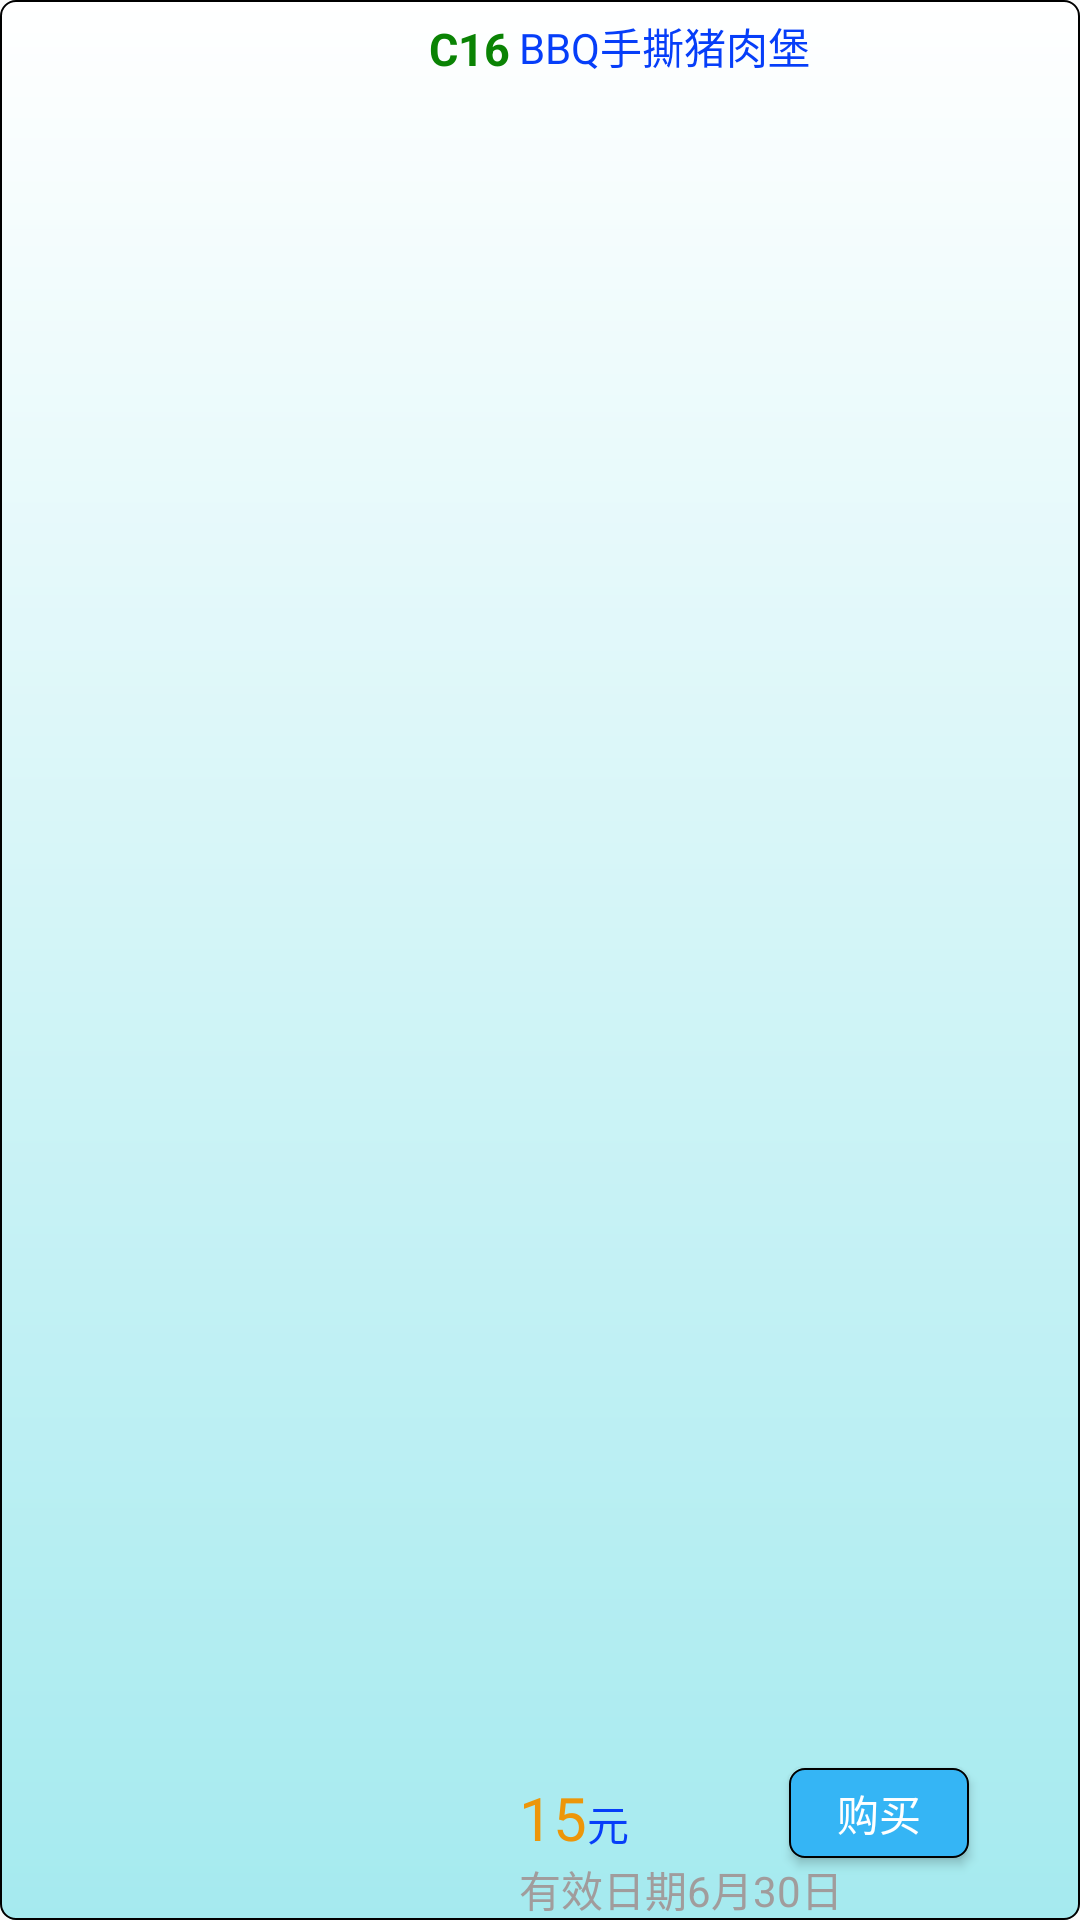

Produce the Android XML layout that renders to this screen, including the resource entries it uses.
<!-- AndroidManifest.xml: application theme AppTheme -->
<!-- res/layout/card_view.xml -->
<?xml version="1.0" encoding="utf-8"?>
<RelativeLayout xmlns:android="http://schemas.android.com/apk/res/android"
    android:layout_width="match_parent"
    android:layout_height="150dp"
    android:weightSum="1"
    android:id="@+id/mian_card_layout"
    android:background="@drawable/kfc_card_gradient"
    android:layout_marginLeft="3dp"
    android:layout_marginRight="3dp">

    <ImageView
        android:id="@+id/card_imageView"
        android:layout_width="140dp"
        android:layout_height="match_parent"
        android:layout_marginLeft="3dp"
        android:layout_marginTop="1dp"
        android:layout_marginBottom="1dp"
       />

    <TextView
        android:id="@+id/no_textView"
        android:layout_width="30dp"
        android:layout_height="wrap_content"
        android:text="C16"
        android:textColor="#0a8304"
        android:textSize="15sp"
        android:textStyle="bold"
        android:layout_alignTop="@+id/card_imageView"
        android:layout_toRightOf="@+id/card_imageView"
        android:layout_toEndOf="@+id/card_imageView"
        android:layout_marginTop="5dp" />

    <RelativeLayout
        android:layout_width="wrap_content"
        android:layout_height="wrap_content"
        android:layout_toRightOf="@+id/no_textView"
        android:orientation="vertical"
        android:id="@+id/relativeLayout">

        <TextView
            android:id="@+id/content_textView"
            android:layout_width="170dp"
            android:layout_height="wrap_content"
            android:text="BBQ手撕猪肉堡"
            android:textColor="@color/kef_text"
            android:lines="3"
            android:ellipsize="end"
            android:layout_centerVertical="true"
            android:layout_alignParentLeft="true"
            android:layout_alignParentStart="true"
            android:layout_marginTop="10dp"/>


    </RelativeLayout>
    <LinearLayout
        android:layout_width="wrap_content"
        android:layout_height="wrap_content"
        android:layout_above="@+id/date_textView"
        android:layout_alignLeft="@+id/date_textView"
        android:layout_alignStart="@+id/date_textView"
        android:id="@+id/linearLayout">
        <TextView
            android:id="@+id/price_textView"
            android:layout_width="wrap_content"
            android:layout_height="wrap_content"
            android:text="15"
            android:textColor="@color/kef_price"
            android:textSize="20sp"
            android:layout_above="@+id/date_textView"
            android:layout_toRightOf="@+id/no_textView"
            android:layout_toEndOf="@+id/no_textView" />

        <TextView
            android:id="@+id/textView5"
            android:layout_width="wrap_content"
            android:layout_height="wrap_content"
            android:text="元"
            android:textColor="@color/kef_text"
            android:layout_alignBottom="@+id/buy_button"
            android:layout_centerHorizontal="true" />
    </LinearLayout>



    <Button
        android:id="@+id/buy_button"
        android:layout_width="60dp"
        android:layout_height="30dp"
        android:background="@drawable/kfc_buy"
        android:text="购买"
        android:textColor="#fff"
        android:layout_above="@+id/date_textView"
        android:layout_alignRight="@+id/relativeLayout"
        android:layout_alignEnd="@+id/relativeLayout"
        android:layout_marginRight="20dp"
        android:layout_marginEnd="20dp" />
    <TextView
        android:id="@+id/date_textView"
        android:layout_width="126dp"
        android:layout_height="wrap_content"
        android:text="有效日期6月30日"
        android:textColor="@color/kef_date"
        android:layout_alignParentBottom="true"
        android:layout_toRightOf="@+id/no_textView"
        android:layout_alignParentRight="true"
        android:layout_alignParentEnd="true" />


</RelativeLayout>
<!-- resources referenced by this layout -->
<resources>
  <color name="kef_date">#a19c9c</color>
  <color name="kef_price">#ed9609</color>
  <color name="kef_text">#063ef9</color>
  <!-- drawable kfc_buy (drawable) -->
  <?xml version="1.0" encoding="utf-8"?>
  <shape xmlns:android="http://schemas.android.com/apk/res/android">
      <stroke android:color="#000"
          android:width="0.5dp"/>
      <corners android:radius="5dip" />
      <gradient
          android:angle="270"
          android:centerX="0.5"
          android:centerY="0.5"
          android:endColor="#35b5f5"
          android:startColor="#35b5f5"
          android:type="linear" />
  </shape>
  <!-- drawable kfc_card_gradient (drawable) -->
  <?xml version="1.0" encoding="utf-8"?>
  <shape xmlns:android="http://schemas.android.com/apk/res/android">
      <gradient
          android:angle="270"
          android:centerX="0.5"
          android:centerY="0.5"
          android:startColor="#fff"
          android:endColor="#a5eaef"
  
          android:type="linear" />
  
      <stroke android:color="#000"
          android:width="0.5dp"/>
      <corners android:radius="5dip" />
  </shape>
  <style name="AppTheme" parent="Theme.AppCompat.Light.DarkActionBar">
          
          <item name="colorPrimary">@color/colorPrimary</item>
          <item name="colorPrimaryDark">@color/colorPrimaryDark</item>
          <item name="colorAccent">@color/colorAccent</item>
          <item name="android:listDivider">@drawable/kfc_list_divder</item>
      </style>
  <color name="colorPrimary">#3F51B5</color>
  <color name="colorPrimaryDark">#303F9F</color>
  <color name="colorAccent">#FF4081</color>
  <!-- drawable kfc_list_divder (drawable) -->
  <?xml version="1.0" encoding="utf-8"?>
  <shape xmlns:android="http://schemas.android.com/apk/res/android">
      <gradient
          android:centerColor="#ff00ff00"
          android:endColor="#ff0000ff"
          android:startColor="#ffff0000"
          android:type="linear" />
      <size android:height="2dp"/>
  </shape>
</resources>
